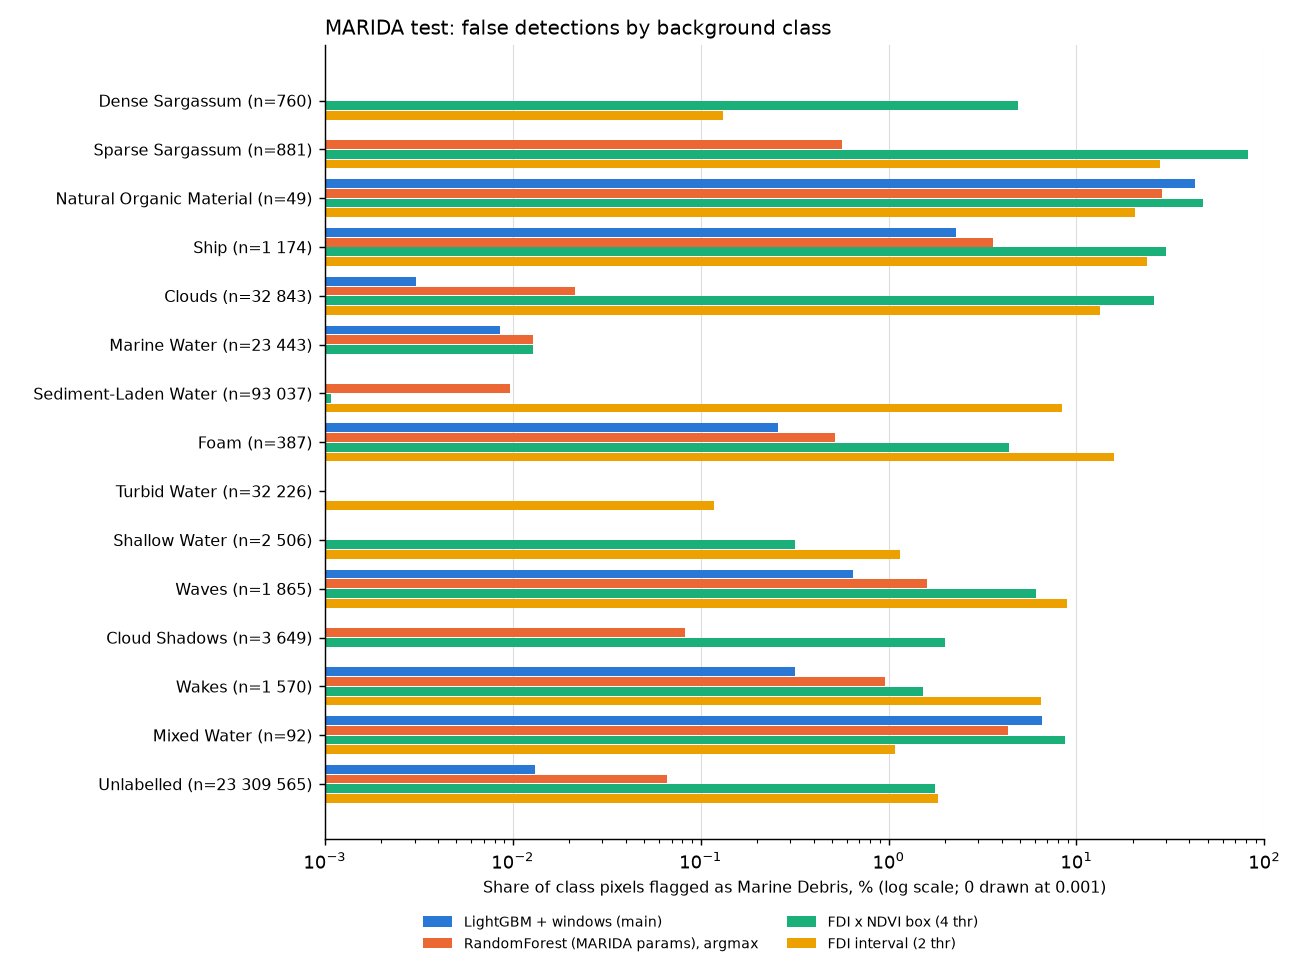

The table this chart was drawn from, first rows:
class_id, class, n_px_test, lgbm_pred_md, rf_argmax_pred_md, rf_prob_pred_md, fdi_ndvi_box_pred_md, fdi_interval_pred_md, fdi_threshold_pred_md, ndvi_threshold_pred_md, lgbm_rate, rf_argmax_rate, rf_prob_rate, fdi_ndvi_box_rate, fdi_interval_rate, fdi_threshold_rate, ndvi_threshold_rate
0, Unlabelled, 23309565, 3056, 15383, 13200, 413419, 428327, 22130706, 1505366, 0.000131, 0.000660, 0.000566, 0.01774, 0.01838, 0.9494, 0.06458
1, Marine Debris, 381, 352, 323, 328, 221, 174, 370, 94, 0.9239, 0.8478, 0.8609, 0.5801, 0.4567, 0.9711, 0.2467
2, Dense Sargassum, 760, 0, 0, 0, 37, 1, 6, 760, 0.000000, 0.000000, 0.000000, 0.04868, 0.001316, 0.007895, 1
3, Sparse Sargassum, 881, 0, 5, 3, 719, 245, 498, 874, 0.000000, 0.005675, 0.003405, 0.8161, 0.2781, 0.5653, 0.9921
4, Natural Organic Material, 49, 21, 14, 13, 23, 10, 27, 34, 0.4286, 0.2857, 0.2653, 0.4694, 0.2041, 0.551, 0.6939
5, Ship, 1174, 27, 42, 43, 352, 280, 932, 220, 0.023, 0.03578, 0.03663, 0.2998, 0.2385, 0.7939, 0.1874
6, Clouds, 32843, 1, 7, 8, 8452, 4362, 32724, 4686, 0.000030, 0.000213, 0.000244, 0.2573, 0.1328, 0.9964, 0.1427
7, Marine Water, 23443, 2, 3, 1, 3, 0, 23443, 54, 0.000085, 0.000128, 0.000043, 0.000128, 0.000000, 1, 0.002303
8, Sediment-Laden Water, 93037, 0, 9, 9, 1, 7844, 31746, 395, 0.000000, 0.000097, 0.000097, 0.000011, 0.08431, 0.3412, 0.004246
9, Foam, 387, 1, 2, 3, 17, 61, 128, 0, 0.002584, 0.005168, 0.007752, 0.04393, 0.1576, 0.3307, 0.000000
10, Turbid Water, 32226, 0, 0, 0, 0, 38, 32226, 0, 0.000000, 0.000000, 0.000000, 0.000000, 0.001179, 1, 0.000000
11, Shallow Water, 2506, 0, 0, 0, 8, 29, 2506, 156, 0.000000, 0.000000, 0.000000, 0.003192, 0.01157, 1, 0.06225
12, Waves, 1865, 12, 30, 34, 113, 166, 1834, 228, 0.006434, 0.01609, 0.01823, 0.06059, 0.08901, 0.9834, 0.1223
13, Cloud Shadows, 3649, 0, 3, 1, 73, 0, 3649, 52, 0.000000, 0.000822, 0.000274, 0.02, 0.000000, 1, 0.01425
14, Wakes, 1570, 5, 15, 15, 24, 102, 1563, 4, 0.003185, 0.009554, 0.009554, 0.01529, 0.06497, 0.9955, 0.002548
15, Mixed Water, 92, 6, 4, 4, 8, 1, 92, 2, 0.06522, 0.04348, 0.04348, 0.08696, 0.01087, 1, 0.02174
